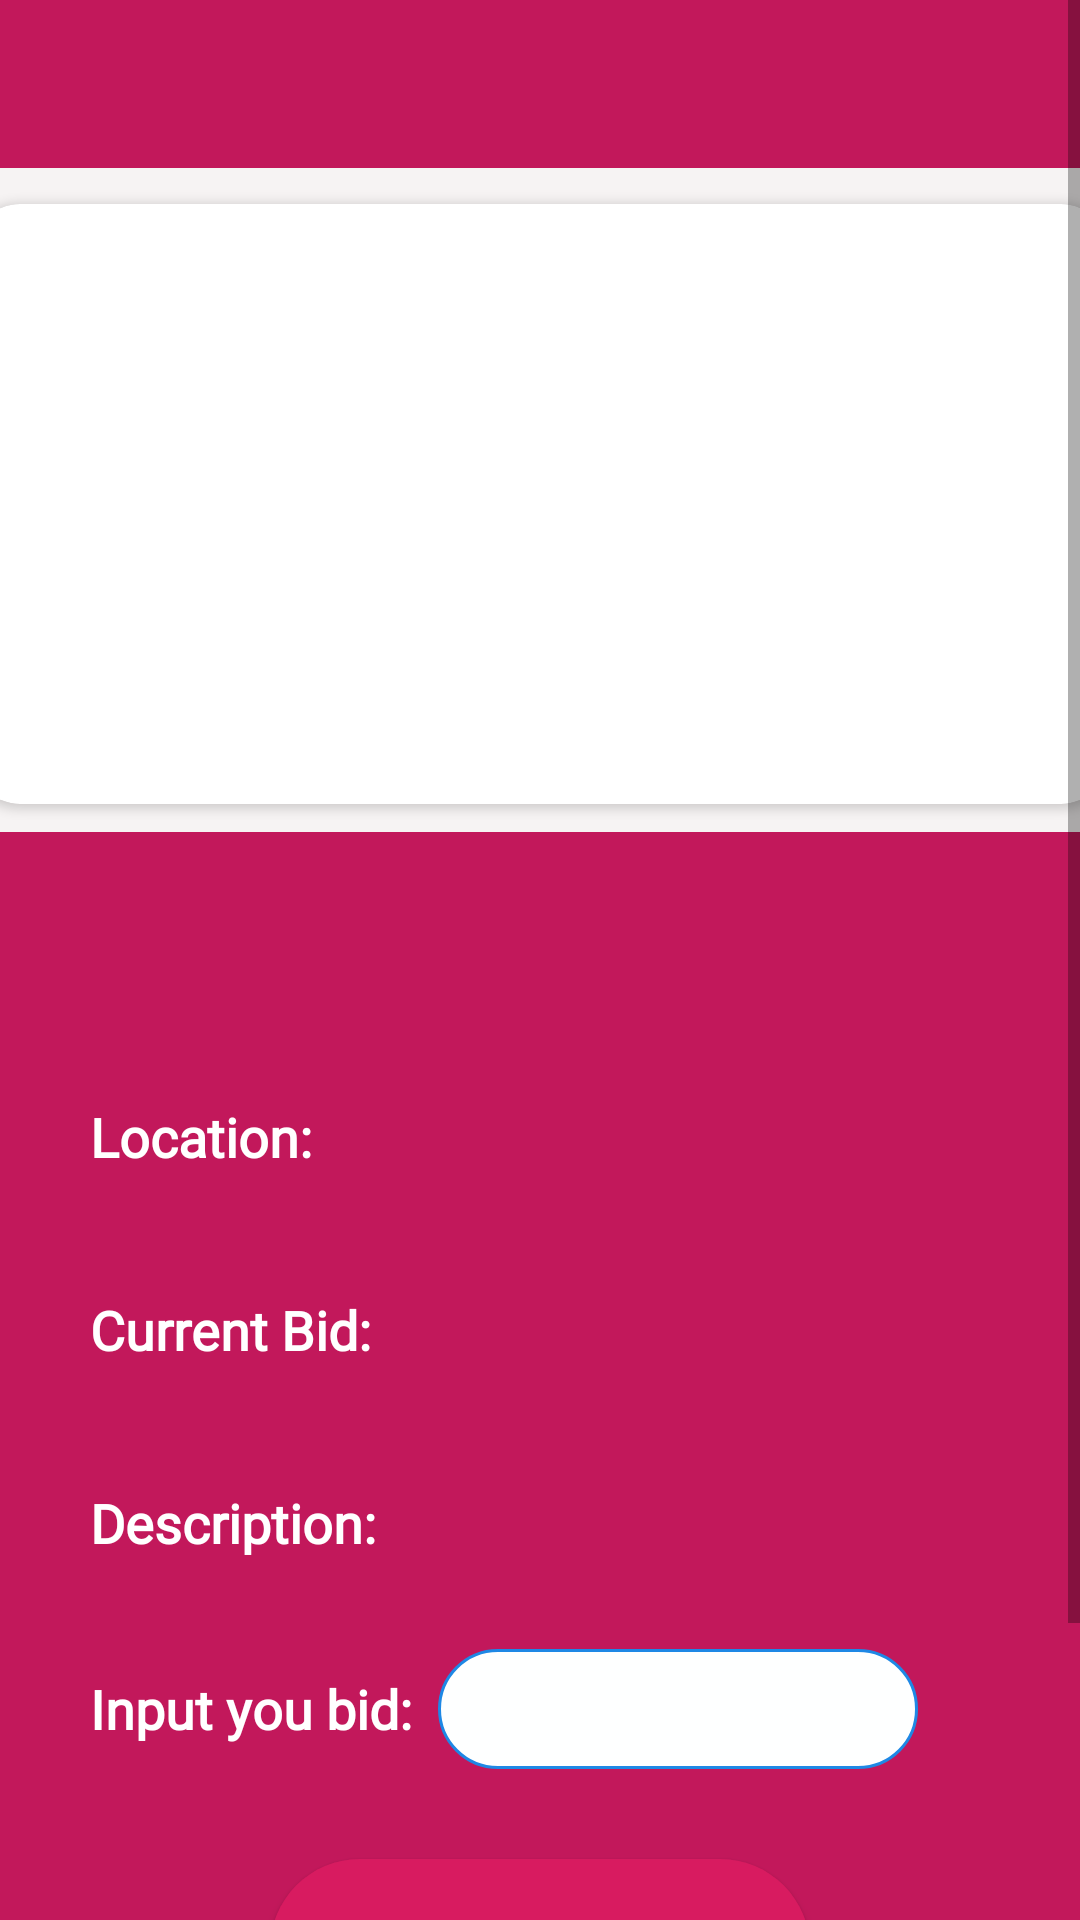

Layout XML and referenced resources for this Android screen:
<!-- AndroidManifest.xml: application theme AppTheme -->
<!-- res/layout/activity_product_detail.xml -->
<ScrollView xmlns:android="http://schemas.android.com/apk/res/android"
    xmlns:app="http://schemas.android.com/apk/res-auto"
    xmlns:tools="http://schemas.android.com/tools"
    android:layout_width="match_parent"
    android:layout_height="match_parent"
    android:background="@color/allScreenBackground"
    tools:context=".ProductDetailActivity"
    >

    <LinearLayout
        android:layout_width="match_parent"
        android:layout_height="500dp"
        android:orientation="vertical">

        
        <androidx.appcompat.widget.Toolbar
            android:id="@+id/toolbar"
            android:layout_width="match_parent"
            android:layout_height="?attr/actionBarSize"
            android:background="#C2185B"
            app:titleTextColor="@color/white"
            app:layout_constraintTop_toTopOf="parent"
            app:layout_constraintStart_toStartOf="parent"
            app:layout_constraintEnd_toEndOf="parent" />

        <LinearLayout
            android:layout_width="match_parent"
            android:layout_height="224dp"
            android:gravity="center"
            android:layout_marginBottom="-3dp"
            android:orientation="horizontal"
            xmlns:android="http://schemas.android.com/apk/res/android"
            xmlns:app="http://schemas.android.com/apk/res-auto">

            <androidx.cardview.widget.CardView
                android:layout_width="379dp"
                android:layout_height="200dp"
                app:cardCornerRadius="16dp"
                >

                <RelativeLayout
                    android:layout_width="match_parent"
                    android:layout_height="match_parent">

                    <androidx.viewpager2.widget.ViewPager2
                        android:id="@+id/viewPagerImages"
                        android:layout_width="match_parent"
                        android:layout_height="match_parent" />

                </RelativeLayout>
            </androidx.cardview.widget.CardView>
        </LinearLayout>


        <LinearLayout
            android:layout_width="match_parent"
            android:layout_height="480dp"
            android:background="@color/activeColor"
            android:orientation="vertical">

            <TextView
                android:id="@+id/product_name_text_view"
                android:layout_width="362dp"
                android:layout_height="wrap_content"
                android:layout_marginLeft="30dp"
                android:layout_marginTop="30dp"
                android:layout_marginBottom="20dp"
                android:fontFamily="@font/montserratextrabold"
                android:textAppearance="@style/TextAppearance.AppCompat.Large"
                android:textColor="@color/white"
                android:textStyle="bold" />

            
            <LinearLayout
                android:layout_width="358dp"
                android:layout_height="wrap_content"
                android:layout_marginLeft="30dp"
                android:layout_marginTop="10dp"
                android:orientation="horizontal">
                <TextView
                    android:id="@+id/initial_price_label"
                    android:layout_width="wrap_content"
                    android:layout_height="wrap_content"
                    android:fontFamily="@font/montserratextrabold"
                    android:text="Location:          "
                    android:textColor="#FFFFFF"
                    android:textAppearance="@style/TextAppearance.AppCompat.Medium"
                    android:textStyle="bold" />
                <TextView
                    android:id="@+id/CityAndCountry_Spinner_text_view"
                    android:layout_width="wrap_content"
                    android:layout_height="match_parent"
                    android:fontFamily="@font/montserratextrabold"
                    android:textAppearance="@style/TextAppearance.AppCompat.Medium"
                    android:textColor="@android:color/white" />
            </LinearLayout>
            

            <LinearLayout
                android:layout_width="358dp"
                android:layout_height="wrap_content"
                android:layout_marginLeft="30dp"
                android:layout_marginTop="40dp"
                android:orientation="horizontal">
                <TextView
                    android:id="@+id/current_price_label"
                    android:layout_width="wrap_content"
                    android:layout_height="wrap_content"
                    android:fontFamily="@font/montserratextrabold"
                    android:text="Current Bid:     "
                    android:textColor="#FFFFFF"
                    android:textAppearance="@style/TextAppearance.AppCompat.Medium"
                    android:textStyle="bold" />
                <TextView
                    android:id="@+id/current_price_label_text_view"
                    android:layout_width="wrap_content"
                    android:layout_height="match_parent"
                    android:fontFamily="@font/montserratextrabold"
                    android:inputType="number"
                    android:textAppearance="@style/TextAppearance.AppCompat.Medium"
                    android:textColor="@android:color/white"
                    tools:ignore="TextViewEdits" />
                <TextView
                    android:layout_width="1dp"
                    android:layout_height="wrap_content"
                    android:layout_marginStart="8dp"
                    android:background="@android:color/transparent" />
                <TextView
                    android:id="@+id/currencySpinner1_text_view"
                    android:layout_width="wrap_content"
                    android:layout_height="match_parent"
                    android:fontFamily="@font/montserratextrabold"
                    android:textAppearance="@style/TextAppearance.AppCompat.Medium"
                    android:textColor="@android:color/white" />
            </LinearLayout>

            <LinearLayout
                android:layout_width="357dp"
                android:layout_height="wrap_content"
                android:layout_marginLeft="30dp"
                android:layout_marginTop="40dp"
                android:orientation="horizontal">
                <TextView
                    android:id="@+id/description_label"
                    android:layout_width="wrap_content"
                    android:layout_height="wrap_content"
                    android:fontFamily="@font/montserratextrabold"
                    android:text="Description:     "
                    android:textColor="#FFFFFF"
                    android:textAppearance="@style/TextAppearance.AppCompat.Medium"
                    android:textStyle="bold" />
                <TextView
                    android:id="@+id/product_description_text_view"
                    android:layout_width="wrap_content"
                    android:layout_height="wrap_content"
                    android:clickable="true"
                    android:focusable="true"
                    android:ellipsize="end"
                    android:fontFamily="@font/montserratextrabold"
                    android:maxLines="2"
                    android:textAppearance="@style/TextAppearance.AppCompat.Medium"
                    android:textColor="@android:color/white" />
            </LinearLayout>


            <LinearLayout
                android:layout_width="358dp"
                android:layout_height="wrap_content"
                android:layout_marginLeft="30dp"
                android:layout_marginTop="30dp"
                android:orientation="horizontal">

                <TextView
                    android:id="@+id/bidinput"
                    android:layout_width="wrap_content"
                    android:layout_height="wrap_content"
                    android:fontFamily="@font/montserratextrabold"
                    android:text="Input you bid:  "
                    android:textColor="#FFFFFF"
                    android:textAppearance="@style/TextAppearance.AppCompat.Medium"
                    android:textStyle="bold"
                    tools:ignore="DuplicateIds" />



                <EditText
                    android:id="@+id/LastPrice"
                    android:layout_width="160dp"
                    android:layout_height="40dp"
                    android:ems="10"
                    android:paddingStart="9dp"
                    android:background="@drawable/rounded_bid_input"
                    android:inputType="number" />

            </LinearLayout>

            <Button
                android:id="@+id/contact_button"
                android:layout_width="180sp"
                android:layout_height="60sp"
                android:layout_marginTop="30dp"
                android:layout_below="@+id/contact_info_text_view"
                android:layout_gravity="center_horizontal"
                android:background="@drawable/rounded_button"
                android:fontFamily="@font/montserratextrabold"
                android:text="PLace Bid"
                android:textColor="@android:color/white" />

        </LinearLayout>
    </LinearLayout>
</ScrollView>
<!-- resources referenced by this layout -->
<resources>
  <color name="activeColor">#C2185B</color>
  <color name="allScreenBackground">#F6F3F3</color>
  <color name="white">#FFFFFFFF</color>
  <!-- drawable rounded_bid_input (drawable) -->
  <?xml version="1.0" encoding="utf-8"?>
  <shape xmlns:android="http://schemas.android.com/apk/res/android">
      <solid android:color="#FEFFFF"/>
      <corners android:radius="30dp"/>
      <stroke android:color="#1E88E5" android:width="1dp"/>
  </shape>
  <!-- drawable rounded_button (drawable) -->
  <?xml version="1.0" encoding="utf-8"?>
  <shape xmlns:android="http://schemas.android.com/apk/res/android">
      <solid android:color="#D81B60"/>
      <corners android:radius="30dp"/>
      <padding
          android:top="10dp"
          android:bottom="10dp"
          android:left="20dp"
          android:right="20dp"/>
  </shape>
  <style name="AppTheme" parent="Theme.AppCompat.Light.NoActionBar">
          <item name="colorPrimary">@color/colorPrimary</item>
          <item name="colorAccent">@color/colorAccent</item>
          <item name="windowActionBar">false</item>
          <item name="windowNoTitle">true</item>
      </style>
  <color name="colorPrimary">#C2185B</color>
  <color name="colorAccent">#0B0B0B</color>
</resources>
